Run: headless pygame with SDL's dummy video driver; simulated clock (each Clock.tick advances the game by its frame time, no real sleeping); random seed 0; keys injected as events and as key.get_pressed() state; no mouse input.
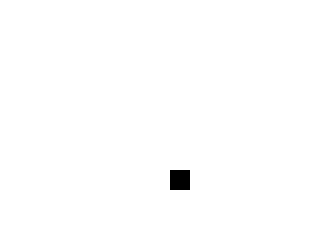
Frame 1 of 4 · flips 1–60 · no input
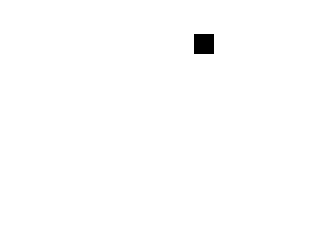
Frame 2 of 4 · flips 61–180 · tapped SPACE, RETURN · held RIGHT (→), D
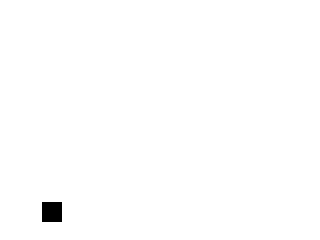
Frame 3 of 4 · flips 181–300 · held DOWN (↓), S
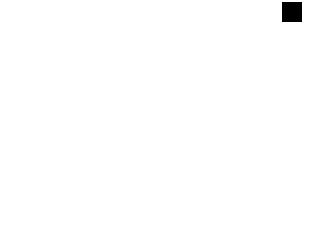
Frame 4 of 4 · flips 301–420 · held LEFT (←), A, UP (↑), W

The pygame program that drew these frames:


import pygame

size = width, height = 320, 240
xspeed = 2
yspeed = 2
BLACK = (0, 0, 0)
WHITE = (255, 255, 255)

surf = pygame.Surface((20, 20))
surf.fill(BLACK)
surfrect = pygame.Rect((50, 50), (20, 20))


class App:
    def __init__(self):
        self._running = True
        self._display_surf = None
        self.size = self.weight, self.height = size

    def on_init(self):
        pygame.init()
        self._display_surf = pygame.display.set_mode(self.size, pygame.HWSURFACE | pygame.DOUBLEBUF)
        pygame.display.set_caption('Teste')
        self._running = True

    def on_event(self, event):
        if event.type == pygame.QUIT:
            self._running = False

    def on_loop(self):
        global xspeed
        global yspeed
        global surfrect

        surfrect = surfrect.move(xspeed, yspeed)
        if surfrect.left < 0 or surfrect.right > width:
            xspeed = -xspeed
        if surfrect.top < 0 or surfrect.bottom > height:
            yspeed = -yspeed

    def on_render(self):
        self._display_surf.fill(WHITE)
        self._display_surf.blit(surf, surfrect)
        pygame.display.flip()

    def on_cleanup(self):
        pygame.quit()

    def on_execute(self):
        if self.on_init() is False:
            self._running = False

        while self._running:
            for event in pygame.event.get():
                self.on_event(event)
            self.on_loop()
            self.on_render()
        self.on_cleanup()


if __name__ == "__main__":
    theApp = App()
    theApp.on_execute()
